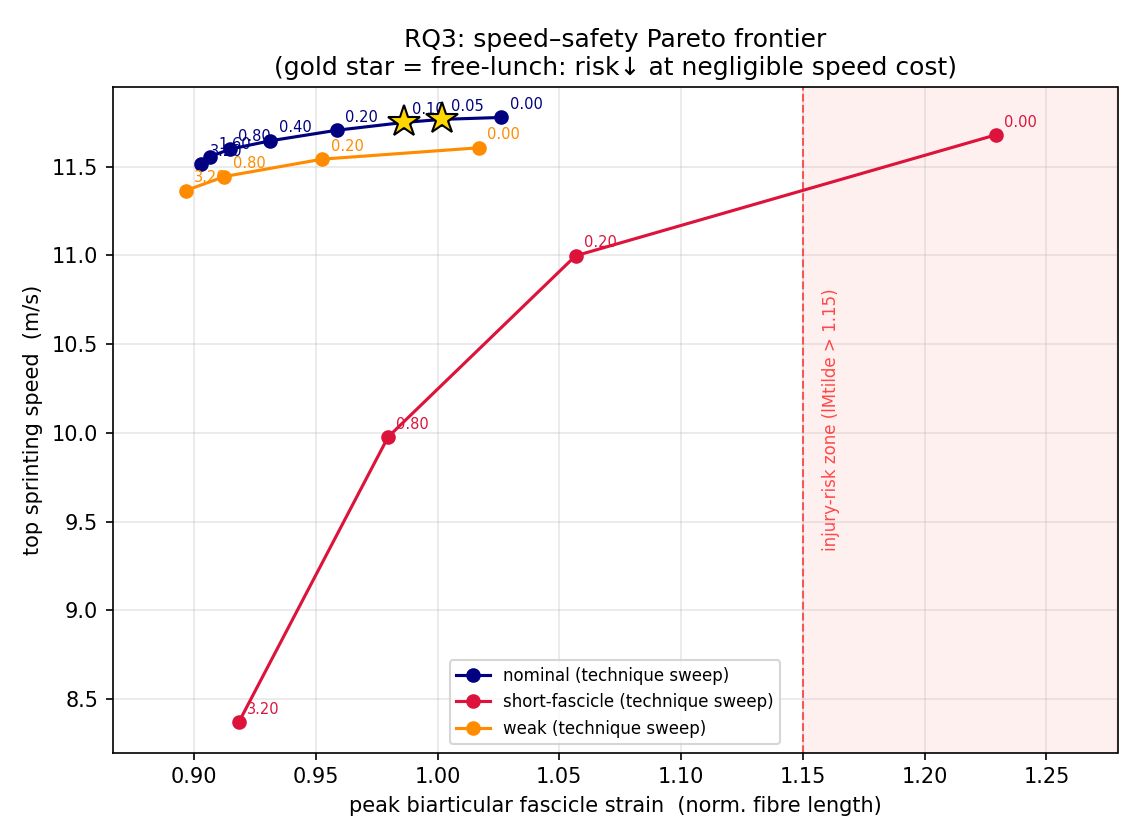

Values plotted in this chart, from the file beside it:
athlete, weight, cond, speed, peak_lMtilde, ecc_work, peak_Fpetilde, fasc_mtu, dspeed_pct, dstrain_pct, efficiency, free_lunch, N
Nom, 0.0, HamPareto_Nom_w0000, 11.78, 1.026, 11.43, 0.02458, 0.8049, 0.0, 0.0, inf, False, 50
Nom, 0.05, HamPareto_Nom_w0050, 11.77, 1.002, 11.26, 0.02115, 0.7988, 0.09069, 2.359, 26.01, True, 50
Nom, 0.1, HamPareto_Nom_w0100, 11.75, 0.986, 10.78, 0.01917, 0.7947, 0.2406, 3.911, 16.26, True, 50
Nom, 0.2, HamPareto_Nom_w0200, 11.71, 0.9586, 9.915, 0.01622, 0.7871, 0.6132, 6.59, 10.75, False, 50
Nom, 0.4, HamPareto_Nom_w0400, 11.65, 0.9314, 8.918, 0.01376, 0.7791, 1.116, 9.24, 8.281, False, 50
Nom, 0.8, HamPareto_Nom_w0800, 11.6, 0.9146, 8.894, 0.01237, 0.7746, 1.523, 10.88, 7.143, False, 50
Nom, 1.6, HamPareto_Nom_w1600, 11.56, 0.9064, 8.548, 0.01171, 0.7681, 1.886, 11.67, 6.188, False, 50
Nom, 3.2, HamPareto_Nom_w3200, 11.51, 0.903, 7.988, 0.01136, 0.7694, 2.233, 12.01, 5.376, False, 50
Sh, 0.0, HamFascicle_m20 (base), 11.68, 1.229, 10.07, 0.109, 0.8188, 0.0, 0.0, inf, False, 50
Sh, 0.2, HamPareto_Sh_w0200, 11, 1.057, 7.558, 0.04019, 0.7799, 5.834, 14.04, 2.406, False, 50
Sh, 0.8, HamPareto_Sh_w0800, 9.977, 0.9797, 9.415, 0.02671, 0.7633, 14.57, 20.3, 1.393, False, 50
Sh, 3.2, HamPareto_Sh_w3200, 8.368, 0.9183, 9.47, 0.01871, 0.7303, 28.35, 25.29, 0.8921, False, 50
Wk, 0.0, HamStrength_m20 (base), 11.61, 1.017, 8.995, 0.02312, 0.7987, 0.0, 0.0, inf, False, 50
Wk, 0.2, HamPareto_Wk_w0200, 11.54, 0.9526, 8.223, 0.01562, 0.7822, 0.5524, 6.325, 11.45, False, 50
Wk, 0.8, HamPareto_Wk_w0800, 11.44, 0.9125, 8.523, 0.01227, 0.7662, 1.395, 10.27, 7.362, False, 50
Wk, 3.2, HamPareto_Wk_w3200, 11.37, 0.8966, 7.082, 0.01114, 0.7603, 2.078, 11.83, 5.695, False, 50
